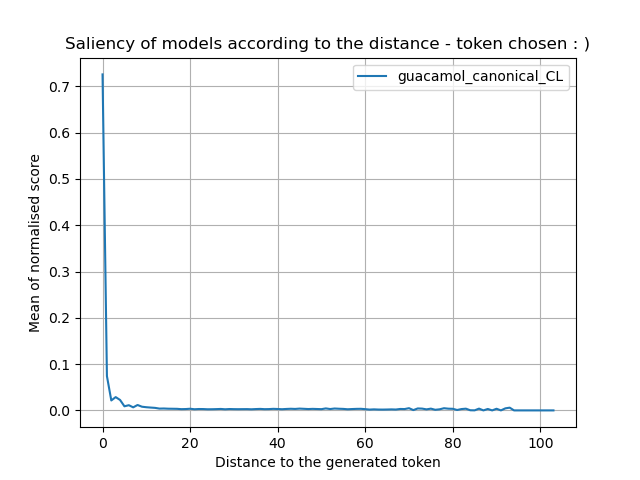

The table this chart was drawn from, first rows:
, total_scores, occurences
0, 0.7259, 51348
1, 0.07411, 51348
2, 0.02149, 51348
3, 0.02872, 51348
4, 0.02258, 51347
5, 0.00885, 50649
6, 0.01122, 49640
7, 0.006624, 49044
8, 0.01167, 48183
9, 0.007976, 47749
10, 0.006867, 47136
11, 0.00611, 46528
12, 0.005454, 45726
13, 0.003885, 44859
14, 0.004106, 43912
15, 0.003671, 43086
16, 0.003542, 42075
17, 0.003402, 41182
18, 0.002707, 40299
19, 0.002916, 39356
20, 0.00357, 38389
21, 0.002505, 37416
22, 0.00299, 36432
23, 0.002891, 35408
24, 0.00244, 34459
25, 0.00252, 33347
26, 0.002775, 32223
27, 0.003131, 31090
28, 0.002435, 30025
29, 0.00296, 28941
30, 0.002715, 27809
31, 0.002603, 26693
32, 0.002705, 25585
33, 0.002781, 24474
34, 0.002419, 23377
35, 0.002887, 22310
36, 0.00323, 21207
37, 0.002682, 20100
38, 0.002825, 19087
39, 0.003354, 18058
40, 0.00303, 17067
41, 0.002561, 16127
42, 0.003134, 15254
43, 0.003521, 14380
44, 0.003163, 13543
45, 0.003877, 12677
46, 0.003425, 11874
47, 0.002943, 11130
48, 0.003307, 10434
49, 0.003001, 9762
50, 0.002679, 9145
51, 0.004283, 8548
52, 0.002944, 7960
53, 0.004058, 7444
54, 0.003566, 6955
55, 0.003233, 6516
56, 0.002437, 6084
57, 0.002925, 5660
58, 0.0033, 5251
59, 0.003436, 4865
... 44 more rows
